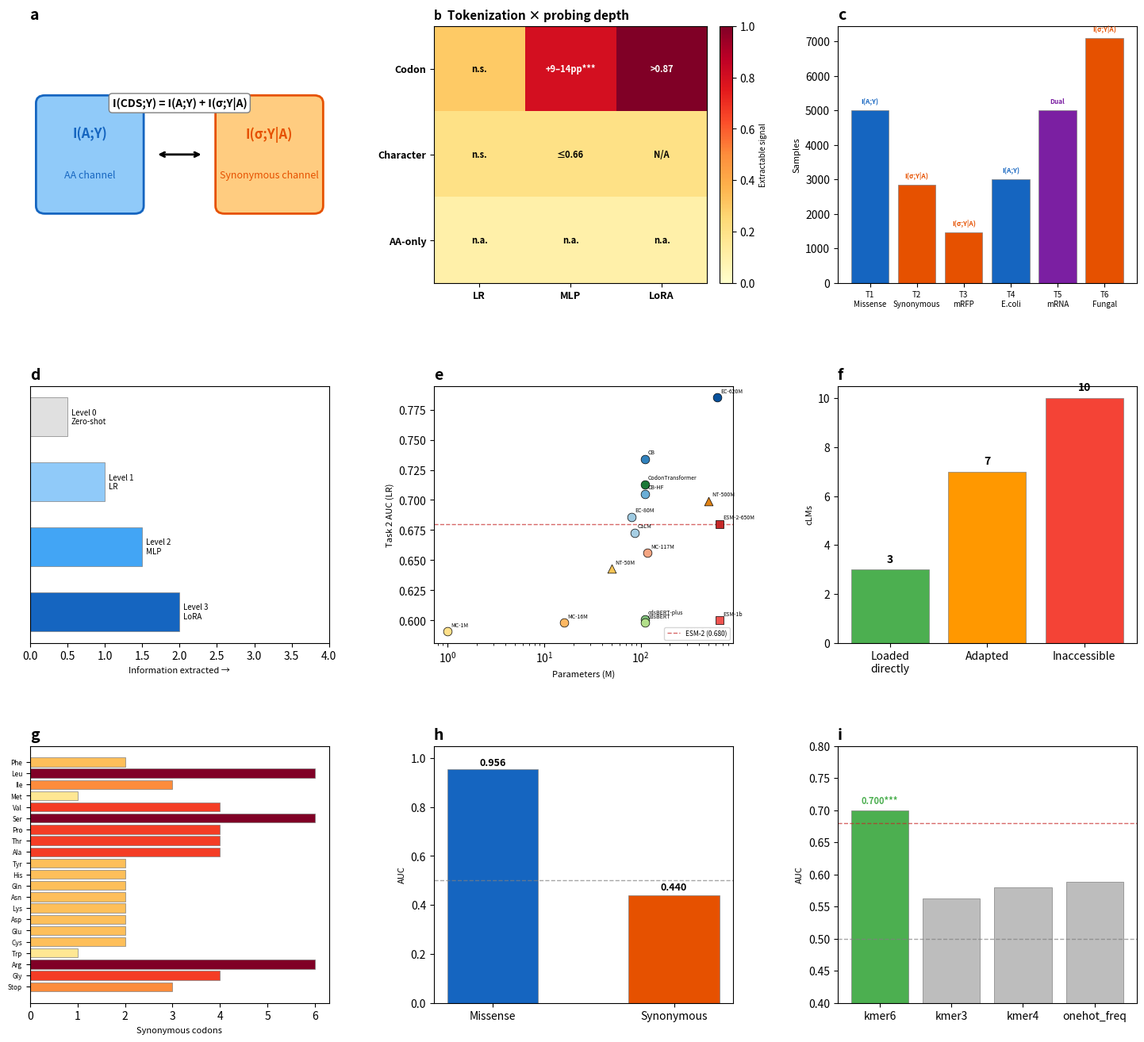

The matplotlib source for this figure:
"""V23 Fig 1: Framework & Information Decomposition (3x3=9)"""
import json, numpy as np, matplotlib.pyplot as plt, matplotlib.patches as mpatches
from pathlib import Path

ROOT = Path(r"F:\2025-2026-2\CODEARTS\shorts\codonbench\codonbench")
OUT = ROOT / "paper" / "figures_v2" / "v23"
OUT.mkdir(exist_ok=True, parents=True)

def save_fig(fig, name):
    fig.savefig(OUT / name, dpi=300, bbox_inches="tight")
    fig.savefig(OUT / name.replace(".png", ".pdf"), bbox_inches="tight")
    plt.close(fig)
    print(f"Saved {name}")

fig, axes = plt.subplots(3, 3, figsize=(18, 16))
plt.subplots_adjust(wspace=0.35, hspace=0.4)

# (a) Information decomposition
ax = axes[0, 0]
ax.set_xlim(0, 10); ax.set_ylim(0, 10)
ax.add_patch(mpatches.FancyBboxPatch((0.5, 3), 3, 4, boxstyle="round,pad=0.3", facecolor="#90CAF9", edgecolor="#1565C0", linewidth=2))
ax.text(2, 5.8, "I(A;Y)", ha="center", va="center", fontsize=12, fontweight="bold", color="#1565C0")
ax.text(2, 4.2, "AA channel", ha="center", va="center", fontsize=9, color="#1565C0")
ax.add_patch(mpatches.FancyBboxPatch((6.5, 3), 3, 4, boxstyle="round,pad=0.3", facecolor="#FFCC80", edgecolor="#E65100", linewidth=2))
ax.text(8, 5.8, "I(\u03c3;Y|A)", ha="center", va="center", fontsize=12, fontweight="bold", color="#E65100")
ax.text(8, 4.2, "Synonymous channel", ha="center", va="center", fontsize=9, color="#E65100")
ax.annotate("", xy=(5.8, 5), xytext=(4.2, 5), arrowprops=dict(arrowstyle="<->", color="black", lw=2))
ax.text(5, 7, "I(CDS;Y) = I(A;Y) + I(\u03c3;Y|A)", ha="center", va="center", fontsize=10, fontweight="bold",
        bbox=dict(boxstyle="round,pad=0.3", facecolor="white", edgecolor="gray"))
ax.set_title("a", fontsize=14, fontweight="bold", loc="left"); ax.axis("off")

# (b) Tokenization × probing-depth grid (VISUAL CENTER - moved from g)
ax = axes[0, 1]
signal_strength = np.array([[0.3,0.8,1.0],[0.2,0.2,0.2],[0.1,0.1,0.1]])
im = ax.imshow(signal_strength, cmap="YlOrRd", aspect="auto", vmin=0, vmax=1)
ax.set_xticks(range(3)); ax.set_xticklabels(["LR","MLP","LoRA"], fontsize=9, fontweight="bold")
ax.set_yticks(range(3)); ax.set_yticklabels(["Codon","Character","AA-only"], fontsize=9, fontweight="bold")
for i in range(3):
    for j in range(3):
        val = signal_strength[i,j]
        label_map = {(0,0):"n.s.",(0,1):"+9\u201314pp***",(0,2):">0.87",
                     (1,0):"n.s.",(1,1):"\u22640.66",(1,2):"N/A",
                     (2,0):"n.a.",(2,1):"n.a.",(2,2):"n.a."}
        txt = label_map.get((i,j), f"{val:.1f}")
        ax.text(j, i, txt, ha="center", va="center", fontsize=8, fontweight="bold",
                color="white" if val>0.5 else "black")
ax.set_title("b  Tokenization \u00d7 probing depth", fontsize=11, fontweight="bold", loc="left")
cbar = fig.colorbar(im, ax=ax, fraction=0.046, pad=0.04)
cbar.set_label("Extractable signal", fontsize=7)

# (c) Task-channel mapping
ax = axes[0, 2]
tasks = ["T1\nMissense", "T2\nSynonymous", "T3\nmRFP", "T4\nE.coli", "T5\nmRNA", "T6\nFungal"]
n_samples = [5000, 2840, 1459, 3000, 5000, 7089]
channel = ["I(A;Y)", "I(\u03c3;Y|A)", "I(\u03c3;Y|A)", "I(A;Y)", "Dual", "I(\u03c3;Y|A)"]
ch_colors = ["#1565C0", "#E65100", "#E65100", "#1565C0", "#7B1FA2", "#E65100"]
ax.bar(range(6), n_samples, color=ch_colors, edgecolor="gray", linewidth=0.5)
for i, (c) in enumerate(channel):
    ax.text(i, n_samples[i]+150, c, ha="center", va="bottom", fontsize=6, fontweight="bold", color=ch_colors[i])
ax.set_xticks(range(6)); ax.set_xticklabels(tasks, fontsize=7)
ax.set_ylabel("Samples", fontsize=8); ax.set_title("c", fontsize=14, fontweight="bold", loc="left")

# (d) Four-level protocol
ax = axes[1, 0]
levels = ["Level 0\nZero-shot", "Level 1\nLR", "Level 2\nMLP", "Level 3\nLoRA"]
widths = [0.5, 1.0, 1.5, 2.0]; level_colors = ["#E0E0E0", "#90CAF9", "#42A5F5", "#1565C0"]
for i, (lv, w, c) in enumerate(zip(levels, widths, level_colors)):
    ax.barh(i, w, height=0.6, color=c, edgecolor="gray", linewidth=0.5)
    ax.text(w+0.05, i, lv, ha="left", va="center", fontsize=7)
ax.set_xlim(0, 4); ax.set_yticks([]); ax.set_xlabel("Information extracted \u2192", fontsize=8)
ax.invert_yaxis(); ax.set_title("d", fontsize=14, fontweight="bold", loc="left")

# (e) 21-model landscape
ax = axes[1, 1]
MODEL_ORDER = ["EnCodon-620M","CodonBERT","CodonTransformer","CodonBERT-HF","EnCodon-80M",
    "CaLM","Mistral-Codon-117M","cdsBERT-plus","cdsBERT","Mistral-Codon-16M","Mistral-Codon-1M",
    "ESM-2-650M","ESM-1b","NT-v2-500M","NT-v2-50M","onehot_pos","kmer6","onehot_freq","combined","kmer4","kmer3"]
MODELS_21 = {
    "EnCodon-620M":{"type":"cLM","params_M":620,"t2_lr":0.785},
    "CodonBERT":{"type":"cLM","params_M":110,"t2_lr":0.734},
    "CodonTransformer":{"type":"cLM","params_M":110,"t2_lr":0.713},
    "CodonBERT-HF":{"type":"cLM","params_M":110,"t2_lr":0.705},
    "EnCodon-80M":{"type":"cLM","params_M":80,"t2_lr":0.686},
    "CaLM":{"type":"cLM","params_M":86,"t2_lr":0.673},
    "Mistral-Codon-117M":{"type":"cLM","params_M":117,"t2_lr":0.656},
    "cdsBERT-plus":{"type":"cLM","params_M":110,"t2_lr":0.601},
    "cdsBERT":{"type":"cLM","params_M":110,"t2_lr":0.598},
    "Mistral-Codon-16M":{"type":"cLM","params_M":16,"t2_lr":0.598},
    "Mistral-Codon-1M":{"type":"cLM","params_M":1,"t2_lr":0.591},
    "ESM-2-650M":{"type":"pLM","params_M":650,"t2_lr":0.680},
    "ESM-1b":{"type":"pLM","params_M":650,"t2_lr":0.600},
    "NT-v2-500M":{"type":"DNA LM","params_M":500,"t2_lr":0.699},
    "NT-v2-50M":{"type":"DNA LM","params_M":50,"t2_lr":0.643},
    "onehot_pos":{"type":"Traditional","params_M":0,"t2_lr":0.891},
    "kmer6":{"type":"Traditional","params_M":0,"t2_lr":0.700},
    "onehot_freq":{"type":"Traditional","params_M":0,"t2_lr":0.589},
    "combined":{"type":"Traditional","params_M":0,"t2_lr":0.594},
    "kmer4":{"type":"Traditional","params_M":0,"t2_lr":0.580},
    "kmer3":{"type":"Traditional","params_M":0,"t2_lr":0.562},
}
MCOLORS = {"EnCodon-620M":"#08519C","CodonBERT":"#3182BD","CodonTransformer":"#1B7837","CodonBERT-HF":"#6BAED6",
    "EnCodon-80M":"#9ECAE1","CaLM":"#A6CEE3","Mistral-Codon-117M":"#F4A582","cdsBERT-plus":"#7FBF7B",
    "cdsBERT":"#B2DF8A","Mistral-Codon-16M":"#FDB863","Mistral-Codon-1M":"#FFE08A",
    "ESM-2-650M":"#C62828","ESM-1b":"#EF5350","NT-v2-500M":"#E08214","NT-v2-50M":"#F6C455",
    "onehot_pos":"#757575","kmer6":"#9E9E9E","onehot_freq":"#BDBDBD","combined":"#A1887F","kmer4":"#D7CCC8","kmer3":"#ECEFF1"}
for name in MODEL_ORDER:
    d = MODELS_21.get(name, {}); params = d.get("params_M", 0); t2 = d.get("t2_lr", 0)
    mtype = d.get("type", "")
    if params > 0 and t2 > 0:
        marker = "o" if "cLM" in mtype else ("s" if "pLM" in mtype else ("^" if "DNA" in mtype else "D"))
        ax.scatter(params, t2, c=MCOLORS.get(name, "#999"), s=60, marker=marker, edgecolors="black", linewidths=0.5, zorder=3)
        short = name.replace("CodonBERT-HF","CB-HF").replace("CodonBERT","CB").replace("EnCodon-","EC-").replace("Mistral-Codon-","MC-").replace("NT-v2-","NT-")
        ax.annotate(short, (params, t2), fontsize=5, ha="left", va="bottom", xytext=(3,3), textcoords="offset points")
ax.axhline(y=0.680, color="#C62828", linestyle="--", linewidth=1, alpha=0.7, label="ESM-2 (0.680)")
ax.set_xscale("log"); ax.set_xlabel("Parameters (M)", fontsize=8); ax.set_ylabel("Task 2 AUC (LR)", fontsize=8)
ax.legend(fontsize=6, loc="lower right"); ax.set_title("e", fontsize=14, fontweight="bold", loc="left")

# (f) Accessibility audit
ax = axes[1, 2]
ax.bar(["Loaded\ndirectly","Adapted","Inaccessible"], [3,7,10], color=["#4CAF50","#FF9800","#F44336"], edgecolor="gray", linewidth=0.5)
for i, c in enumerate([3,7,10]): ax.text(i, c+0.3, str(c), ha="center", fontsize=10, fontweight="bold")
ax.set_ylabel("cLMs", fontsize=8); ax.set_title("f", fontsize=14, fontweight="bold", loc="left")

# (g) Codon table: synonymous group sizes (moved from b)
ax = axes[2, 0]
codon_table = {"Phe":2,"Leu":6,"Ile":3,"Met":1,"Val":4,"Ser":6,"Pro":4,"Thr":4,"Ala":4,
               "Tyr":2,"His":2,"Gln":2,"Asn":2,"Lys":2,"Asp":2,"Glu":2,"Cys":2,"Trp":1,"Arg":6,"Gly":4,"Stop":3}
aa_names = list(codon_table.keys()); syn_sizes = list(codon_table.values())
colors_bt = plt.cm.YlOrRd(np.array(syn_sizes) / max(syn_sizes))
ax.barh(range(len(aa_names)), syn_sizes, color=colors_bt, edgecolor="gray", linewidth=0.5)
ax.set_yticks(range(len(aa_names))); ax.set_yticklabels(aa_names, fontsize=6)
ax.set_xlabel("Synonymous codons", fontsize=8); ax.invert_yaxis()
ax.set_title("g", fontsize=14, fontweight="bold", loc="left")

# (h) AlphaMissense
ax = axes[2, 1]
ax.bar(["Missense","Synonymous"], [0.956,0.440], color=["#1565C0","#E65100"], edgecolor="gray", linewidth=0.5, width=0.5)
ax.axhline(y=0.5, color="gray", linestyle="--", linewidth=1, alpha=0.7)
ax.text(0, 0.97, "0.956", ha="center", fontsize=9, fontweight="bold")
ax.text(1, 0.46, "0.440", ha="center", fontsize=9, fontweight="bold")
ax.set_ylabel("AUC", fontsize=8); ax.set_ylim(0, 1.05); ax.set_title("h", fontsize=14, fontweight="bold", loc="left")

# (i) kmer6 model-free evidence
ax = axes[2, 2]
ax.bar(["kmer6","kmer3","kmer4","onehot_freq"], [0.700,0.562,0.580,0.589],
       color=["#4CAF50","#BDBDBD","#BDBDBD","#BDBDBD"], edgecolor="gray", linewidth=0.5)
ax.axhline(y=0.5, color="gray", linestyle="--", linewidth=1, alpha=0.7)
ax.axhline(y=0.680, color="#C62828", linestyle="--", linewidth=1, alpha=0.7)
ax.text(0, 0.71, "0.700***", ha="center", fontsize=8, fontweight="bold", color="#4CAF50")
ax.set_ylabel("AUC", fontsize=8); ax.set_ylim(0.4, 0.8); ax.set_title("i", fontsize=14, fontweight="bold", loc="left")

save_fig(fig, "fig1_framework.png")
